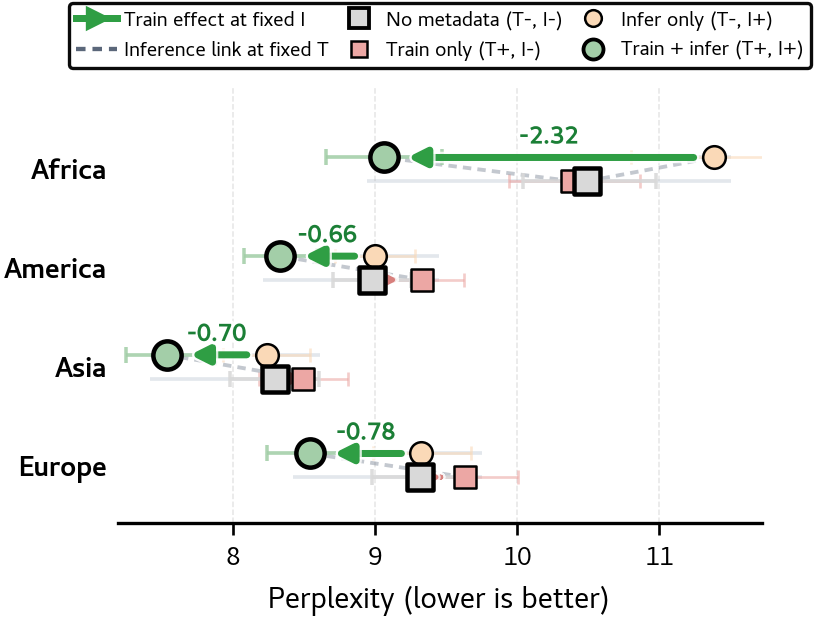

The data file committed next to this chart (first rows):
continent, condition, notation, mean_ppl, delta_ppl_vs_no_metadata, train_effect_at_i_minus, train_effect_at_i_plus, inference_effect_at_t_minus, inference_effect_at_t_plus, gain_vs_no_metadata
Africa, No metadata, (T-, I-), 10.49, 0.0, -0.1041, -2.32, 0.8896, -1.326, 0.0
Africa, Train only, (T+, I-), 10.39, -0.1041, -0.1041, -2.32, 0.8896, -1.326, 0.1041
Africa, Infer only, (T-, I+), 11.38, 0.8896, -0.1041, -2.32, 0.8896, -1.326, -0.8896
Africa, Train + infer, (T+, I+), 9.064, -1.43, -0.1041, -2.32, 0.8896, -1.326, 1.43
America, No metadata, (T-, I-), 8.982, 0.0, 0.3462, -0.6633, 0.01549, -0.9941, 0.0
America, Train only, (T+, I-), 9.328, 0.3462, 0.3462, -0.6633, 0.01549, -0.9941, -0.3462
America, Infer only, (T-, I+), 8.997, 0.01549, 0.3462, -0.6633, 0.01549, -0.9941, -0.01549
America, Train + infer, (T+, I+), 8.334, -0.6478, 0.3462, -0.6633, 0.01549, -0.9941, 0.6478
Asia, No metadata, (T-, I-), 8.295, 0.0, 0.1997, -0.7043, -0.05599, -0.9599, 0.0
Asia, Train only, (T+, I-), 8.494, 0.1997, 0.1997, -0.7043, -0.05599, -0.9599, -0.1997
Asia, Infer only, (T-, I+), 8.239, -0.05599, 0.1997, -0.7043, -0.05599, -0.9599, 0.05599
Asia, Train + infer, (T+, I+), 7.535, -0.7603, 0.1997, -0.7043, -0.05599, -0.9599, 0.7603
Europe, No metadata, (T-, I-), 9.32, 0.0, 0.3129, -0.782, 0.00681, -1.088, 0.0
Europe, Train only, (T+, I-), 9.633, 0.3129, 0.3129, -0.782, 0.00681, -1.088, -0.3129
Europe, Infer only, (T-, I+), 9.327, 0.00681, 0.3129, -0.782, 0.00681, -1.088, -0.00681
Europe, Train + infer, (T+, I+), 8.545, -0.7752, 0.3129, -0.782, 0.00681, -1.088, 0.7752
